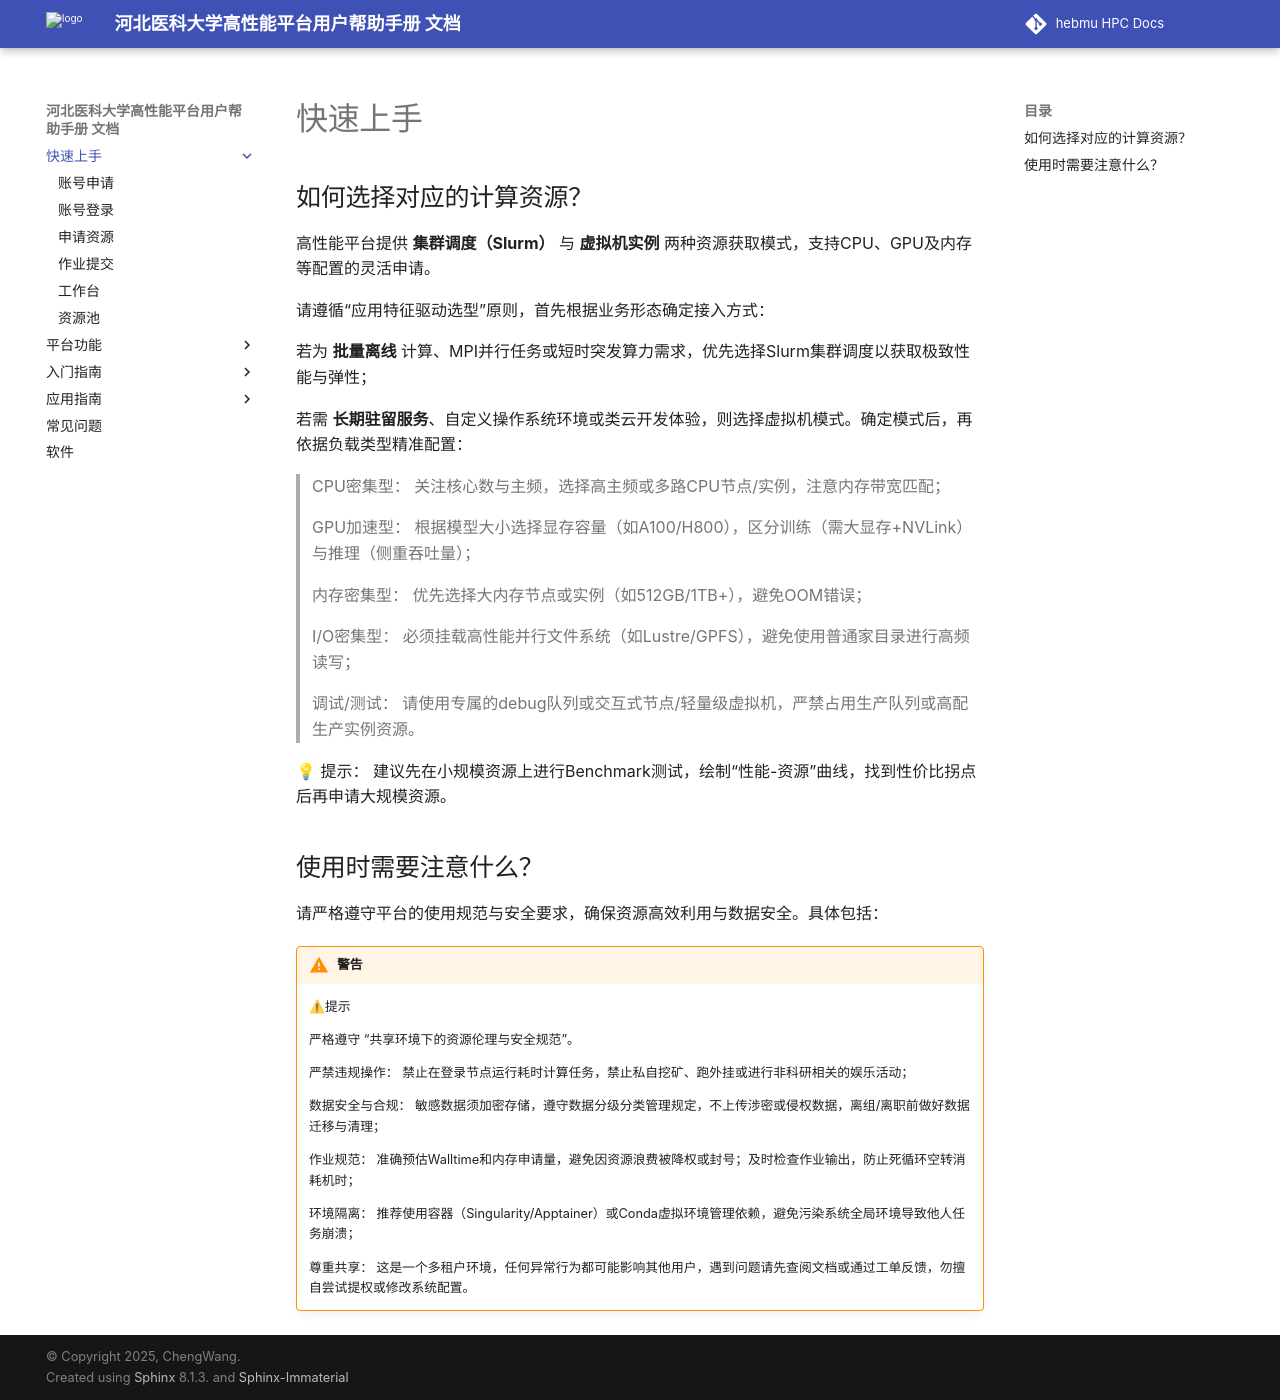

repository: ChengWang97/docs.hpc.msdc.hebmu.edu · page: 01-getQuickstart/index.html · generator: sphinx

*************************
快速上手
*************************


.. toctree::
   :hidden:

   1-accountApplication
   2-accountLogin
   resourcebuild
   submitjobs
   dashboard
   pool

.. ↓↓↓↓批量注释↓↓↓↓

.. only:: never
   
   高性能平台用户手册：核心指南
   ====================================

   欢迎使用本平台。无论您是初次接触高性能计算（HPC）的新手，还是经验丰富的资深用户，请阅读以下四点核心指引，以确保您能高效、合规地使用平台资源。

   什么是高性能平台？
   -----------------------------

   高性能平台是一个集成了大量计算节点、高速网络并行互联及海量存储系统的超级计算集群环境。它并非一台单纯的“大电脑”，而是一个通过作业调度系统（Slurm）统一管理的资源池。
      
      对于新手，您可以将其理解为“算力工厂”，您提交任务订单，系统自动分配机器生产结果；

      对于专家，它是提供多核并行、GPU加速、RDMA低延迟通信及容器化环境的底层基础设施，旨在解决单机无法在合理时间内完成的复杂计算问题。

   高性能平台是干什么用的？
   -----------------------------

   核心用途是 **为现代医学研究与生命科学探索提供强大的算力引擎，解决海量医疗数据处理与复杂生物医学计算难题** 。

   本平台通过“集群调度（Slurm）”与“虚拟机实例”双轨并行模式，预装并深度适配了多款专业软件，覆盖医科大学多种科研场景：

   **多组学与生物信息学分析**： 高效处理全基因组/单细胞/空间转录组测序数据，加速基因变异检测、微生物泛基因组分析及多组学联合挖掘，支撑精准医学与病原学研究。


      🧰 支撑软件：

      [集群] FastQC、Trimmomatic、samtools、multiqc、Flye、Unicycler、Pilon、Circlator、Racon、Prokka、eggNOG-mapper、InterProScan、Roary、OrthoFinder、BRIG、Mauve、Miniconda、R语言、RStudio Server

      [虚拟机] IPA、CLC Genomics Workbench、HGMD、QCI、Galaxy、生物科学知识图谱

   **计算机辅助药物设计（CADD）与蛋白质工程**： 运行AI驱动的蛋白质结构预测与从头设计、大规模分子对接虚拟筛选、分子动力学（MD）模拟及结合亲和力评估，大幅缩短靶点发现与新药研发周期。

      🧰 支撑软件：

      [集群] AlphaFold、ColabFold、RoseTTAFold（含RoseTTAFold-All-Atom）、proteinMPNN、RFdiffusion、BindCraft、BioEmu、Boltz-2、Amber、GROMACS、OpenMM、NAMD、LAMMPS、Rosetta、PyRosetta、AutoDock Vina、AutoDock、PyMOL、VMD、LucaOne（生物大模型）

      [虚拟机] MOE、薛定谔（Schrödinger）套件、MaXFlow分子模拟与人工智能平台、CSD晶体数据库系统

   **医学影像AI与脑科学/神经信息学**： 支撑高分辨率医学影像（MRI/CT/PET）的三维重建与病灶分割、冷冻电镜（Cryo-EM）数据处理、功能磁共振（fMRI）及功能超声信号分析，构建脑网络图谱及医学影像辅助诊断大模型训练。

      🧰 支撑软件：

      [集群] 3D Slicer、Freesurfer、AFNI、ANTs、FSL、fMRIPrep、DeepPrep、RELION、Iconeus One（功能超声成像分析）、CellProfiler

   **临床大数据、医学AI大模型与公共卫生研究**： 深度挖掘超大规模电子病历与多中心临床队列数据，支持医学大语言模型（LLM）的微调与本地化部署，构建疾病风险预测及流行病学模型。

      🧰 支撑软件：

      [集群] LLaMA Factory、Ollama、R语言、RStudio Server

   **基础材料化学与代谢组学（医工交叉）**： 支撑生物医用材料、纳米药物载体的第一性原理计算与分子模拟，以及代谢组学质谱数据的精准定性定量分析。

      🧰 支撑软件：

      [集群] VASP、Quantum ESPRESSO、CP2K、MZmine、gcc

   简而言之，当您的医学科研任务面临“测序数据跑不完（需并行加速）”、“影像/蛋白模型显存不够（算力瓶颈）”或“临床队列数据太庞大（I/O与存储瓶颈）”三大痛点时，高性能平台即是您不可或缺的科研基础设施。

.. ↑↑↑↑批量注释↑↑↑↑

如何选择对应的计算资源？
-----------------------------

高性能平台提供 **集群调度（Slurm）** 与 **虚拟机实例** 两种资源获取模式，支持CPU、GPU及内存等配置的灵活申请。

请遵循“应用特征驱动选型”原则，首先根据业务形态确定接入方式：

若为 **批量离线** 计算、MPI并行任务或短时突发算力需求，优先选择Slurm集群调度以获取极致性能与弹性；

若需 **长期驻留服务**、自定义操作系统环境或类云开发体验，则选择虚拟机模式。确定模式后，再依据负载类型精准配置：

   CPU密集型： 关注核心数与主频，选择高主频或多路CPU节点/实例，注意内存带宽匹配；

   GPU加速型： 根据模型大小选择显存容量（如A100/H800），区分训练（需大显存+NVLink）与推理（侧重吞吐量）；

   内存密集型： 优先选择大内存节点或实例（如512GB/1TB+），避免OOM错误；

   I/O密集型： 必须挂载高性能并行文件系统（如Lustre/GPFS），避免使用普通家目录进行高频读写；

   调试/测试： 请使用专属的debug队列或交互式节点/轻量级虚拟机，严禁占用生产队列或高配生产实例资源。

💡 提示： 建议先在小规模资源上进行Benchmark测试，绘制“性能-资源”曲线，找到性价比拐点后再申请大规模资源。


使用时需要注意什么？
-----------------------------

请严格遵守平台的使用规范与安全要求，确保资源高效利用与数据安全。具体包括：

.. warning::  ⚠提示

   严格遵守 “共享环境下的资源伦理与安全规范”。

   严禁违规操作： 禁止在登录节点运行耗时计算任务，禁止私自挖矿、跑外挂或进行非科研相关的娱乐活动；

   数据安全与合规： 敏感数据须加密存储，遵守数据分级分类管理规定，不上传涉密或侵权数据，离组/离职前做好数据迁移与清理；

   作业规范： 准确预估Walltime和内存申请量，避免因资源浪费被降权或封号；及时检查作业输出，防止死循环空转消耗机时；

   环境隔离： 推荐使用容器（Singularity/Apptainer）或Conda虚拟环境管理依赖，避免污染系统全局环境导致他人任务崩溃；

   尊重共享： 这是一个多租户环境，任何异常行为都可能影响其他用户，遇到问题请先查阅文档或通过工单反馈，勿擅自尝试提权或修改系统配置。
